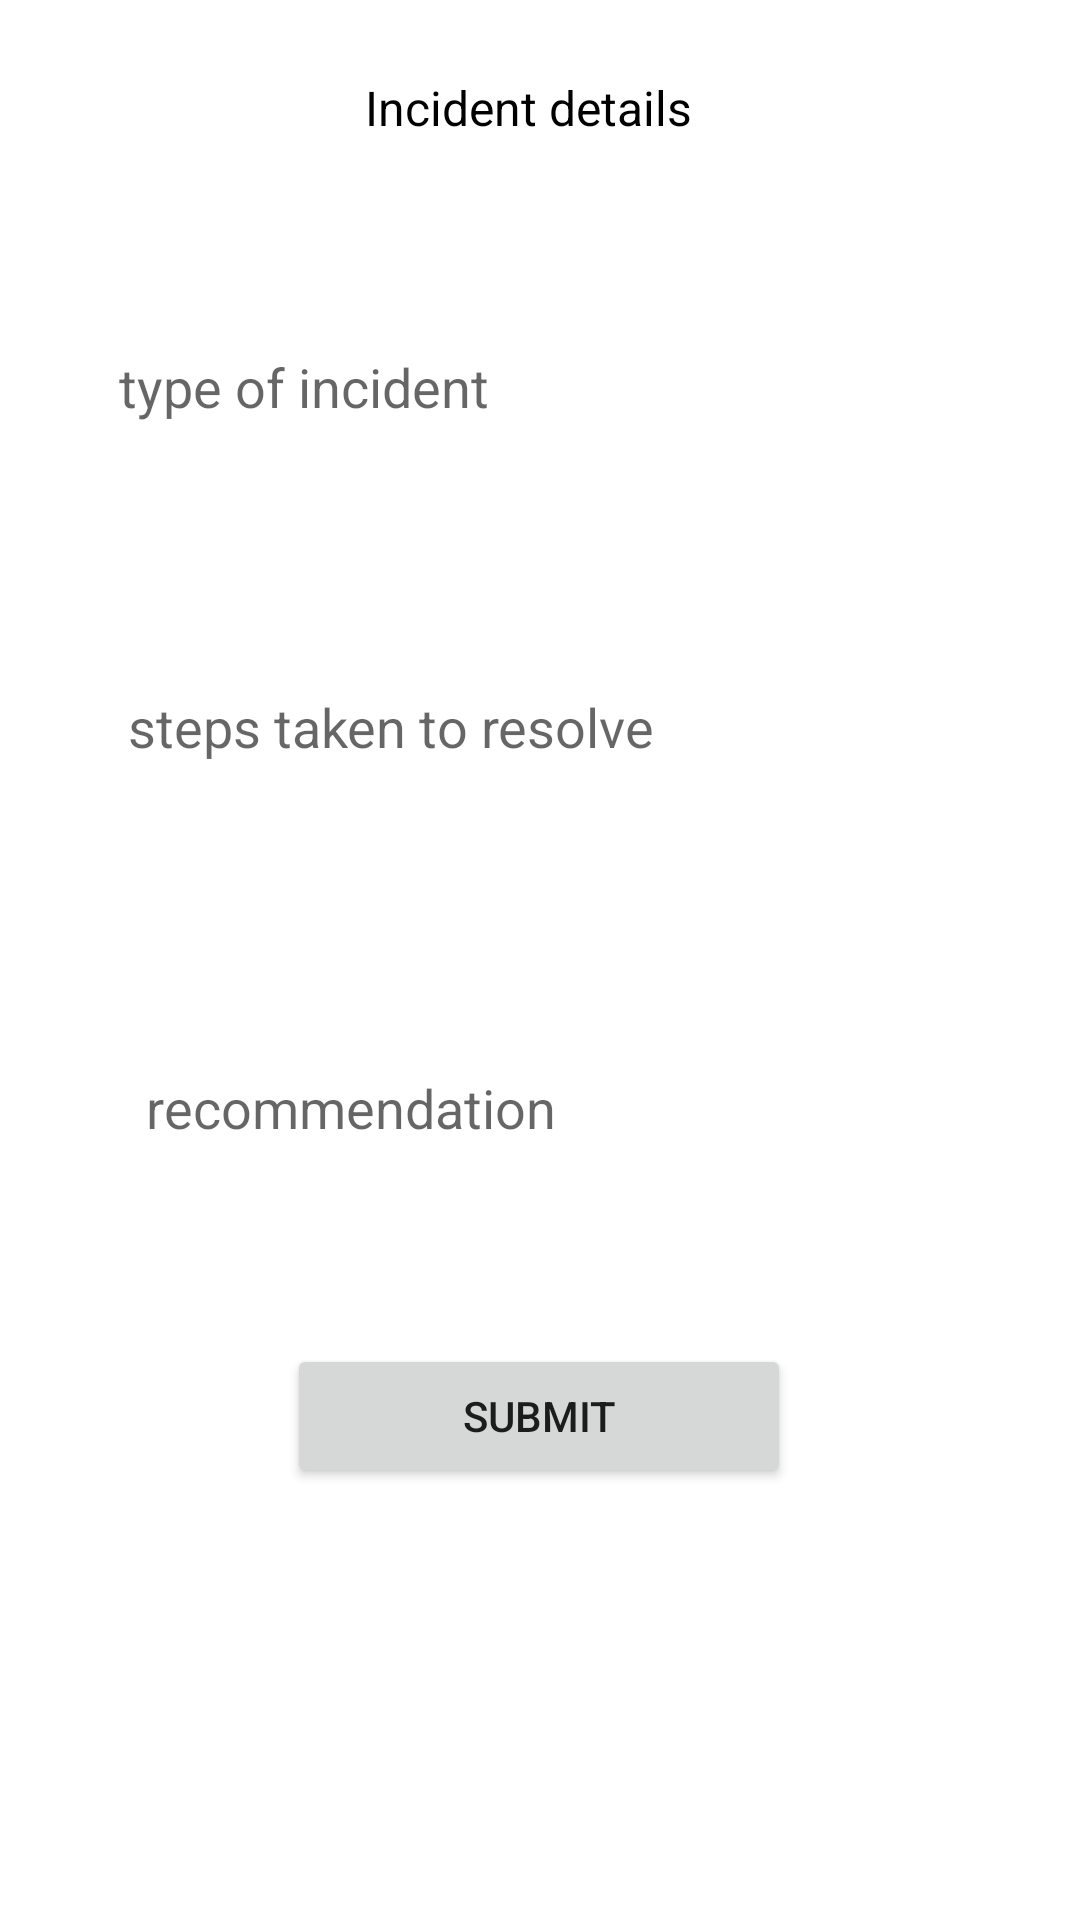

Android layout source for this screen:
<!-- AndroidManifest.xml: application theme Theme.Complaintssample -->
<!-- res/layout/activity_addtoreport.xml -->
<?xml version="1.0" encoding="utf-8"?>
<androidx.constraintlayout.widget.ConstraintLayout xmlns:android="http://schemas.android.com/apk/res/android"
    xmlns:app="http://schemas.android.com/apk/res-auto"
    xmlns:tools="http://schemas.android.com/tools"
    android:layout_width="match_parent"
    android:layout_height="match_parent"
    tools:context=".addtoreport">

    <TextView
        android:id="@+id/textView4"
        android:layout_width="265dp"
        android:layout_height="28dp"
        android:layout_marginStart="69dp"
        android:layout_marginTop="25dp"
        android:layout_marginEnd="77dp"
        android:text="Incident details"
        android:textAlignment="center"
        android:textColor="@color/black"
        android:textSize="16sp"
        app:layout_constraintEnd_toEndOf="parent"
        app:layout_constraintStart_toStartOf="parent"
        app:layout_constraintTop_toTopOf="parent" />

    <EditText
        android:id="@+id/type"
        android:layout_width="285dp"
        android:layout_height="48dp"
        android:layout_marginStart="65dp"
        android:layout_marginTop="52dp"
        android:layout_marginEnd="61dp"
        android:background="@drawable/borders"
        android:ems="10"
        android:hint="type of incident"
        android:inputType="textPersonName"
        app:layout_constraintEnd_toEndOf="parent"
        app:layout_constraintStart_toStartOf="parent"
        app:layout_constraintTop_toBottomOf="@+id/textView4" />

    <EditText
        android:id="@+id/steps"
        android:layout_width="276dp"
        android:layout_height="48dp"
        android:layout_marginStart="68dp"
        android:layout_marginTop="77dp"
        android:layout_marginEnd="67dp"
        android:background="@drawable/borders"
        android:ems="10"
        android:gravity="start|top"
        android:hint="steps taken to resolve"
        android:inputType="textMultiLine"
        app:layout_constraintEnd_toEndOf="parent"
        app:layout_constraintStart_toStartOf="parent"
        app:layout_constraintTop_toBottomOf="@+id/type" />

    <EditText
        android:id="@+id/recommend"
        android:layout_width="277dp"
        android:layout_height="49dp"
        android:layout_marginStart="74dp"
        android:layout_marginTop="79dp"
        android:layout_marginEnd="60dp"
        android:background="@drawable/borders"
        android:ems="10"
        android:gravity="start|top"
        android:hint="recommendation"
        android:inputType="textMultiLine"
        app:layout_constraintEnd_toEndOf="parent"
        app:layout_constraintStart_toStartOf="parent"
        app:layout_constraintTop_toBottomOf="@+id/steps" />

    <Button
        android:id="@+id/submit"
        android:layout_width="168dp"
        android:layout_height="48dp"
        android:layout_marginStart="121dp"
        android:layout_marginTop="42dp"
        android:layout_marginEnd="122dp"
        android:text="SUBMIT"
        app:layout_constraintEnd_toEndOf="parent"
        app:layout_constraintStart_toStartOf="parent"
        app:layout_constraintTop_toBottomOf="@+id/recommend" />

</androidx.constraintlayout.widget.ConstraintLayout>
<!-- resources referenced by this layout -->
<resources>
  <style name="Theme.Complaintssample" parent="Theme.MaterialComponents.DayNight.NoActionBar">
          
          <item name="colorPrimary">@color/purple_500</item>
          <item name="colorPrimaryVariant">@color/purple_700</item>
          <item name="colorOnPrimary">@color/white</item>
          
          <item name="colorSecondary">@color/teal_200</item>
          <item name="colorSecondaryVariant">@color/teal_700</item>
          <item name="colorOnSecondary">@color/black</item>
          
          <item name="android:statusBarColor" tools:targetApi="l">?attr/colorPrimaryVariant</item>
          
      </style>
  <!-- not gathered from this repository: default colours our renderer supplied (Android Studio template values) -->
  <color name="purple_500">#FF6200EE</color>
  <color name="purple_700">#FF3700B3</color>
  <color name="teal_200">#FF03DAC5</color>
  <color name="teal_700">#FF018786</color>
  <color name="black">#FF000000</color>
  <color name="white">#FFFFFFFF</color>
</resources>
